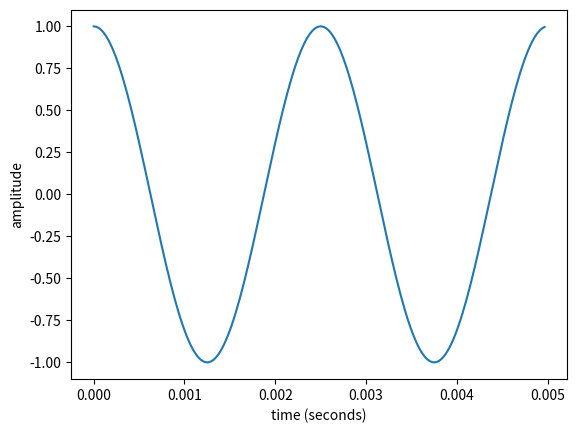

Python code for this plot: (Note: this script raises an exception after producing the figure.)

from scipy.io import wavfile
from scipy import signal
import numpy as np
import matplotlib.pyplot as plt


##################Question 1: Generating sinusoids [15]#########################

def generateSinusoidal(amplitude, sampling_rate_Hz, frequency_Hz, length_secs, phase_radians):
    """
    generating a sinusoidal according to the parameters
    The outputs x and t are the generated signal and the corresponding time in seconds
    (NumPy arrays of the same length)
    """
    #create time steps
    t = np.arange(sampling_rate_Hz*length_secs)
    t /= sampling_rate_Hz
    #create the empty signal array
    x = np.zeros(int(sampling_rate_Hz * length_secs))
    #compute the signal
    x = amplitude * np.sin(2 * np.pi * frequency_Hz * t + phase_radians)

    return t, x

t_sin, x_sin = generateSinusoidal(1.0, 44100, 400, 0.5, np.pi/2) #generate a sine wave

#Plot the first 5 ms of the sinusoid
plt.xlabel('time (seconds)')
plt.ylabel('amplitude')
plt.plot(t_sin[:int(0.005*44100)], x_sin[:int(0.005*44100)])
plt.savefig('results/sine_time.png')
plt.clf()



######Question 2. Sinusoids to generate waveforms with complex spectra [25]#####
def generateSquare(amplitude, sampling_rate_Hz, frequency_Hz, length_secs, phase_radians):
    """
    generates a square wave approximated with 10 sinusoidal
    The outputs x and t are the generated signal and the corresponding time in seconds.
    (NumPy arrays of the same length)
    """
    x = np.zeros(int(sampling_rate_Hz * length_secs)) #create the empty signal array

    n = 1
    while n <= 10:
        t_n, x_n = generateSinusoidal(amplitude/(2*n - 1), sampling_rate_Hz, frequency_Hz*(2*n - 1), length_secs, phase_radians)
        x += x_n #add each sinusoidal
        n += 1
    return t_n, x


t_square, x_square = generateSquare(1.0, 44100, 400, 0.5, 0)

#Plot the first 5 ms of the generated square waves in Part 2.2.
plt.xlabel('time (seconds)')
plt.ylabel('amplitude')
plt.plot(t_square[:int(0.005*44100)], x_square[:int(0.005*44100)])
plt.savefig('results/square_time.png')
plt.clf()


##################Question 3. Fourier Transform [25]############################

def computeSpectrum(x, sample_rate_Hz):
    """
    computes the FFT of the complete input signal vector x
    returns:
        the magnitude spectrum XAbs
        the phase spectrum XPhase
        the real part XRe
        the imaginary part XIm
        the frequency of the bins f
    """
    #print(x)
    #print(len(x))
    X = np.fft.fft(x)[:int(len(x)/2)] #complex spectrum (half)
    XRe = abs(X)
    #XRe = 20 * np.log10(abs(X) / 8192)
    XIm = np.angle(X)
    XAbs = np.array([XRe, np.arange(len(XRe))*sample_rate_Hz/len(XRe)/2])
    XPhase = np.array([XIm, XAbs[1]])
    f = len(X)*2/sample_rate_Hz
    return f, XAbs, XPhase, XRe, XIm

f, XAbs_sin, XPhase_sin, XRe_sin, XIm_sin = computeSpectrum(x_sin, 44100) #spectrum in Question1.2
f, XAbs_square, XPhase_square, XRe_square, XIm_square = computeSpectrum(x_square, 44100) #spectrum in Question2.2

#Plot the magnitude and phase spectra for sine wave
fig_sin, axs_sin = plt.subplots(2)
fig_sin.suptitle('Sine')
axs_sin[0].plot(XAbs_sin[1], XAbs_sin[0])
axs_sin.flat[0].set(ylabel="magnitude")
axs_sin[1].plot(XPhase_sin[1], XPhase_sin[0])
axs_sin.flat[1].set(xlabel="frequency(Hz)", ylabel="phase")
plt.savefig('results/sin_frequency.png')
plt.clf()

#Plot the magnitude and phase spectra for square wave
fig_square, axs_square = plt.subplots(2)
fig_square.suptitle('Square')
axs_square[0].plot(XAbs_square[1], XAbs_square[0])
axs_square.flat[0].set(ylabel="magnitude")
axs_square[1].plot(XPhase_square[1], XPhase_square[0])
axs_square.flat[1].set(xlabel="frequency(Hz)", ylabel="phase")
plt.savefig('results/square_frequency.png')
plt.clf()


#######################Question 4. Spectrogram [30]#############################


def generateBlocks(x, sample_rate_Hz, block_size, hop_size):
    """
    blocks a given signal x according to the given parameters

    The output t is a NumPy array containing the time stamps of the blocks,
    and X is a matrix (block_size x N) where each column is a block of the signal.

    (You may need to zero-pad the input signal appropriately for the last block.)
    """
    x_pad = np.append(x, np.zeros(hop_size - (len(x) - block_size) % hop_size)) #zero_padding
    t = np.zeros(int((len(x_pad) - block_size)/hop_size + 1)) #create the time stamp array
    X = np.zeros((len(t), block_size)) #create X matrix
    for i in range(len(X)):
        X[i] = x_pad[i * hop_size : i * hop_size + block_size]
        t[i] = i * hop_size
    return t, X

def mySpecgram(x,  block_size, hop_size, sampling_rate_Hz, window_type):
    """
    computes the FFT per block windowed using the window type specified

    freq_vector and time_vector are both column vectors
    containing the frequency of the bins in Hz (block_size/2 x 1)
    and the time stamps of the blocks in seconds (N x 1)
    N is the number of blocks.

    magnitude_spectrogram is a (block_size/2 x N) matrix,
    where each column is the FFT of a signal block.

    ‘rect’ for a rectangular window, ‘hann’ for a Hann window.

    plot the magnitude spectrogram
    Note: You may use the NumPy fft, hanning and Matplotlib specgram methods.
    You can use the generateBlocks and computeSpectrum methods which you created earlier.
    """

    time_vector, block = generateBlocks(x, sampling_rate_Hz, block_size, hop_size)
    time_vector /= sampling_rate_Hz

    if window_type == "hann": block = np.multiply(block, np.hanning(block_size))

    magnitude_spectrogram = np.zeros((len(time_vector), int(block_size/2)))
    for i in range(len(block)-1):
        f, XAbs, XPhase, XRe, XIm = computeSpectrum(block[i], sampling_rate_Hz)
        magnitude_spectrogram[i] = XAbs[0]
    freq_vector = XAbs[1]
    return freq_vector, time_vector, magnitude_spectrogram


def plotSpecgram(freq_vector, time_vector, magnitude_spectrogram):
  if len(freq_vector) < 2 or len(time_vector) < 2:
    return

  Z = 20. * np.log10(magnitude_spectrogram)
  Z = np.flipud(Z)

  pad_xextent = (time_vector[1] - time_vector[0]) / 2
  xmin = np.min(time_vector) - pad_xextent
  xmax = np.max(time_vector) + pad_xextent
  extent = xmin, xmax, freq_vector[0], freq_vector[-1]
  plt.xlabel('time (seconds)')
  plt.ylabel('frequency (Hz)')
  im = plt.imshow(Z, None, extent=extent,
                           origin='upper')
  plt.axis('auto')
  plt.show()
  #plt.savefig('results/spectrogram(rect).png')
  #plt.savefig('results/spectrogram(hann).png')



#plot the magnitude spectrogram of the square wave using the rectangular window
freq_vector, time_vector, magnitude_spectrogram = mySpecgram(x_square, 2048, 1024, 44100, "rect")
plotSpecgram(freq_vector, time_vector, magnitude_spectrogram.transpose())

#plot the magnitude spectrogram of the square wave using the hann window
freq_vector, time_vector, magnitude_spectrogram = mySpecgram(x_square, 2048, 1024, 44100, "hann")
plotSpecgram(freq_vector, time_vector, magnitude_spectrogram.transpose())
